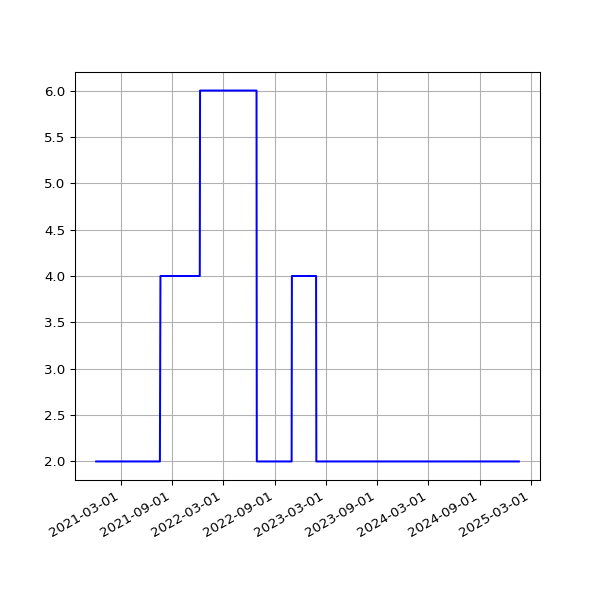

Data behind this chart, as committed beside it:
date, value
2020-12-04 08:46:28 +0000, 2
2020-12-04 19:24:28 +0000, 2
2020-12-05 08:49:41 +0000, 2
2020-12-05 19:23:22 +0000, 2
2020-12-06 08:47:32 +0000, 2
2020-12-06 19:40:29 +0000, 2
2020-12-07 08:53:36 +0000, 2
2020-12-07 19:29:28 +0000, 2
2020-12-08 08:49:49 +0000, 2
2020-12-08 19:40:28 +0000, 2
2020-12-09 08:50:09 +0000, 2
2020-12-09 20:16:58 +0000, 2
2020-12-10 08:56:26 +0000, 2
2020-12-10 19:37:42 +0000, 2
2020-12-11 09:05:15 +0000, 2
2020-12-11 19:37:55 +0000, 2
2020-12-12 08:59:47 +0000, 2
2020-12-12 19:34:08 +0000, 2
2020-12-13 08:59:07 +0000, 2
2020-12-13 19:30:46 +0000, 2
2020-12-14 09:02:37 +0000, 2
2020-12-14 19:41:09 +0000, 2
2020-12-15 09:09:35 +0000, 2
2020-12-16 09:01:56 +0000, 2
2020-12-17 00:30:55 +0000, 2
2020-12-17 09:09:32 +0000, 2
2020-12-18 08:49:25 +0000, 2
2020-12-18 19:27:30 +0000, 2
2020-12-19 08:52:13 +0000, 2
2020-12-19 19:30:07 +0000, 2
2020-12-20 08:49:11 +0000, 2
2020-12-20 19:27:34 +0000, 2
2020-12-21 08:50:21 +0000, 2
2020-12-21 19:20:20 +0000, 2
2020-12-22 09:11:12 +0000, 2
2020-12-22 19:19:29 +0000, 2
2020-12-23 08:50:45 +0000, 2
2020-12-23 19:22:49 +0000, 2
2020-12-24 09:12:32 +0000, 2
2020-12-24 19:11:16 +0000, 2
2020-12-25 08:58:16 +0000, 2
2020-12-25 19:25:41 +0000, 2
2020-12-26 09:00:18 +0000, 2
2020-12-26 19:26:42 +0000, 2
2020-12-27 19:32:40 +0000, 2
2020-12-28 19:28:01 +0000, 2
2020-12-29 08:59:51 +0000, 2
2020-12-29 19:24:18 +0000, 2
2020-12-30 08:55:42 +0000, 2
2020-12-30 19:21:37 +0000, 2
2020-12-31 08:56:07 +0000, 2
2020-12-31 19:19:04 +0000, 2
2021-01-01 08:53:07 +0000, 2
2021-01-01 19:28:15 +0000, 2
2021-01-02 19:25:50 +0000, 2
2021-01-03 19:20:02 +0000, 2
2021-01-04 08:49:25 +0000, 2
2021-01-04 19:24:50 +0000, 2
2021-01-05 08:51:42 +0000, 2
2021-01-05 19:26:14 +0000, 2
... 1,250 more rows
